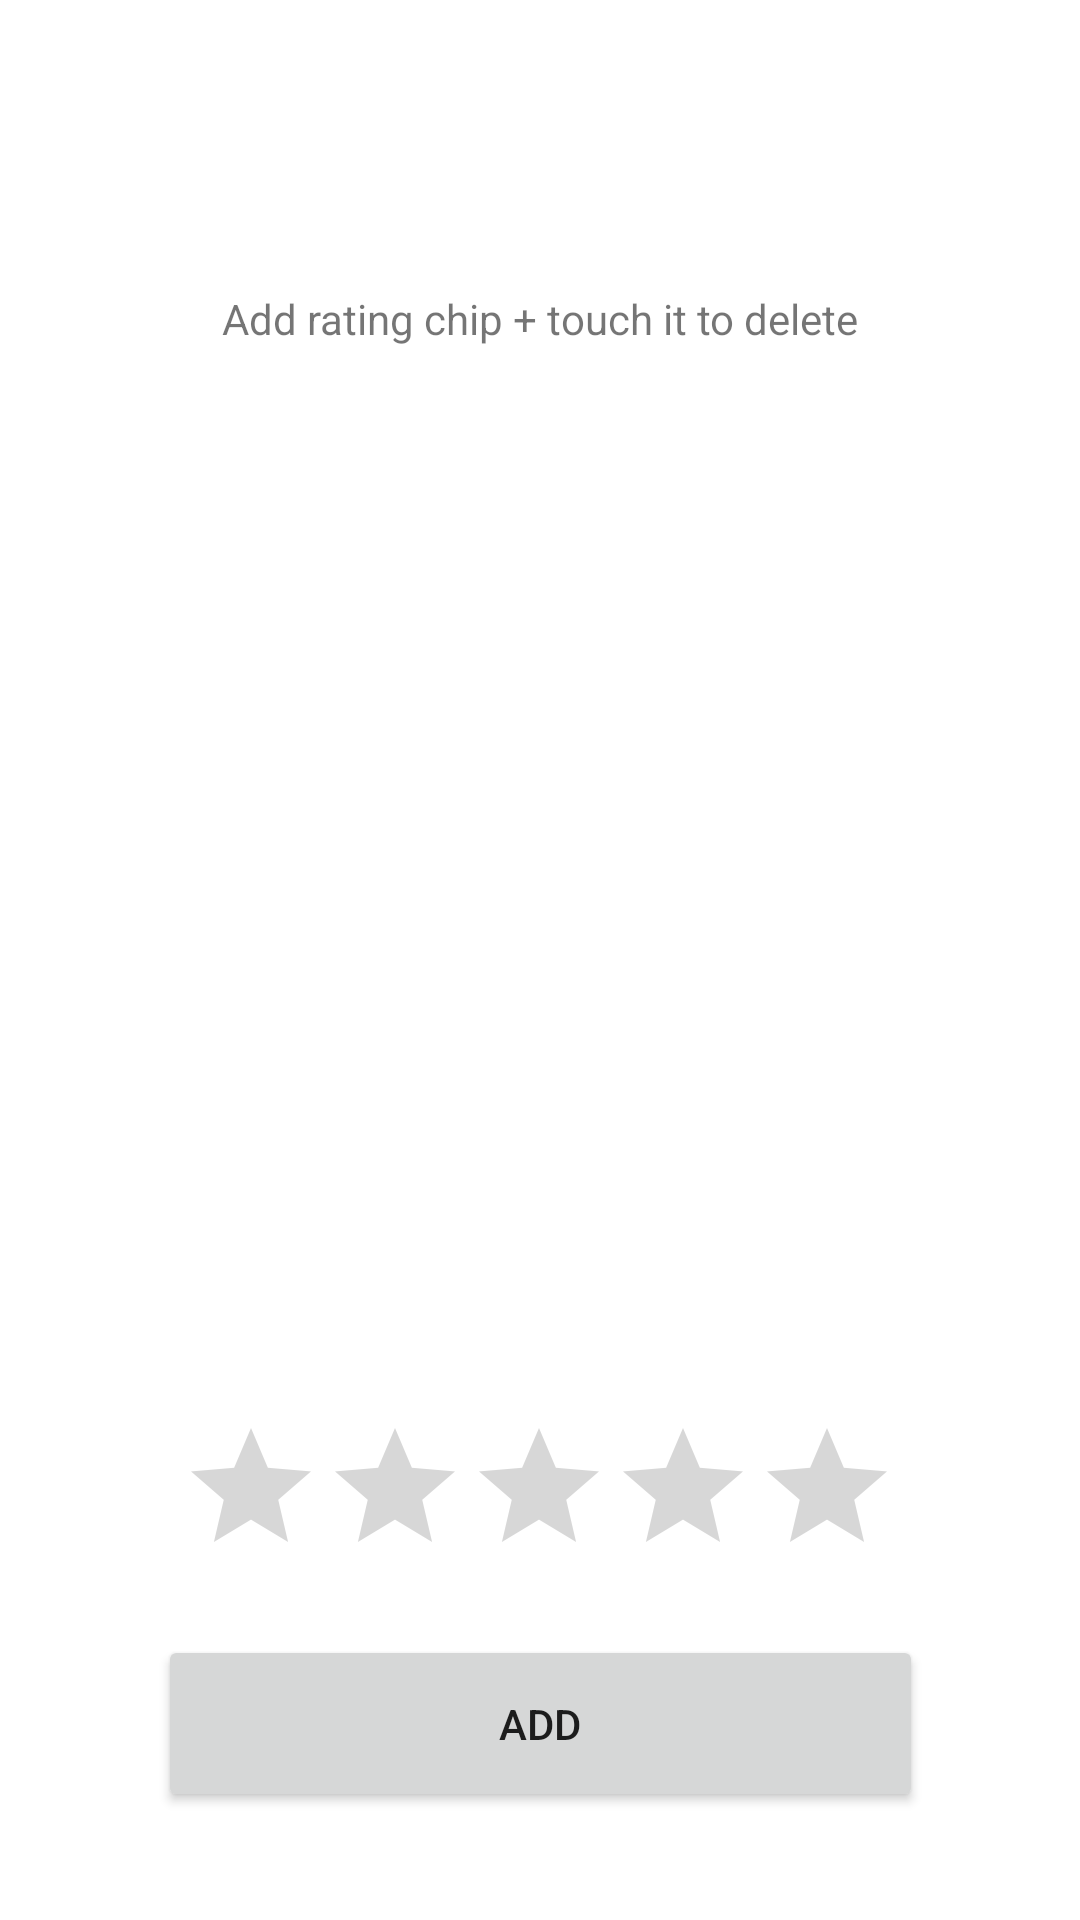

Android layout source for this screen:
<!-- AndroidManifest.xml: application theme Theme.SpeachMyApp -->
<!-- res/layout/fragment_slideshow.xml -->
<?xml version="1.0" encoding="utf-8"?>
<androidx.constraintlayout.widget.ConstraintLayout xmlns:android="http://schemas.android.com/apk/res/android"
    xmlns:app="http://schemas.android.com/apk/res-auto"
    xmlns:tools="http://schemas.android.com/tools"
    android:layout_width="match_parent"
    android:layout_height="match_parent"
    tools:context=".ui.slideshow.SlideshowFragment">

    <RatingBar
        android:id="@+id/comp_rating"
        android:layout_width="wrap_content"
        android:layout_height="wrap_content"
        android:layout_marginBottom="16dp"
        app:layout_constraintBottom_toTopOf="@+id/comp_button_add"
        app:layout_constraintEnd_toEndOf="parent"
        app:layout_constraintHorizontal_bias="0.497"
        app:layout_constraintStart_toStartOf="parent"
        tools:ignore="SpeakableTextPresentCheck" />

    <com.google.android.material.chip.ChipGroup
        android:id="@+id/comp_chigroup"
        android:layout_width="wrap_content"
        android:layout_height="wrap_content"
        android:layout_marginTop="212dp"
        app:layout_constraintEnd_toEndOf="parent"
        app:layout_constraintHorizontal_bias="0.498"
        app:layout_constraintStart_toStartOf="parent"
        app:layout_constraintTop_toTopOf="parent">
    </com.google.android.material.chip.ChipGroup>

    <Button
        android:id="@+id/comp_button_add"
        android:layout_width="255dp"
        android:layout_height="59dp"
        android:layout_marginBottom="36dp"
        android:text="@string/button_add"
        app:layout_constraintBottom_toBottomOf="parent"
        app:layout_constraintEnd_toEndOf="parent"
        app:layout_constraintStart_toStartOf="parent" />

    <TextView
        android:id="@+id/comp_textview"
        android:layout_width="wrap_content"
        android:layout_height="wrap_content"
        android:text="@string/info_rating_chipgroup"
        app:layout_constraintBottom_toTopOf="@+id/comp_chigroup"
        app:layout_constraintEnd_toEndOf="parent"
        app:layout_constraintStart_toStartOf="parent"
        app:layout_constraintTop_toTopOf="parent" />
</androidx.constraintlayout.widget.ConstraintLayout>
<!-- resources referenced by this layout -->
<resources>
  <string name="button_add">Add</string>
  <string name="info_rating_chipgroup">Add rating chip + touch it to delete</string>
  <style name="Theme.SpeachMyApp" parent="Theme.MaterialComponents.DayNight.DarkActionBar">
          
          <item name="colorPrimary">@color/primary</item>
          <item name="colorPrimaryVariant">@color/secondary</item>
          <item name="colorOnPrimary">@color/light_purple</item>
          
          <item name="colorSecondary">@color/info</item>
          <item name="colorSecondaryVariant">@color/info_contrast</item>
          <item name="colorOnSecondary">@color/black</item>
          
          <item name="android:statusBarColor" tools:targetApi="l">?attr/colorPrimaryVariant</item>
          
      </style>
  <color name="primary">#84769C</color>
  <color name="secondary">#D4C8E8</color>
  <color name="light_purple">#F9F5FF</color>
  <color name="info">#E8E7C8</color>
  <color name="info_contrast">#9C9967</color>
  <color name="black">#FF000000</color>
</resources>
